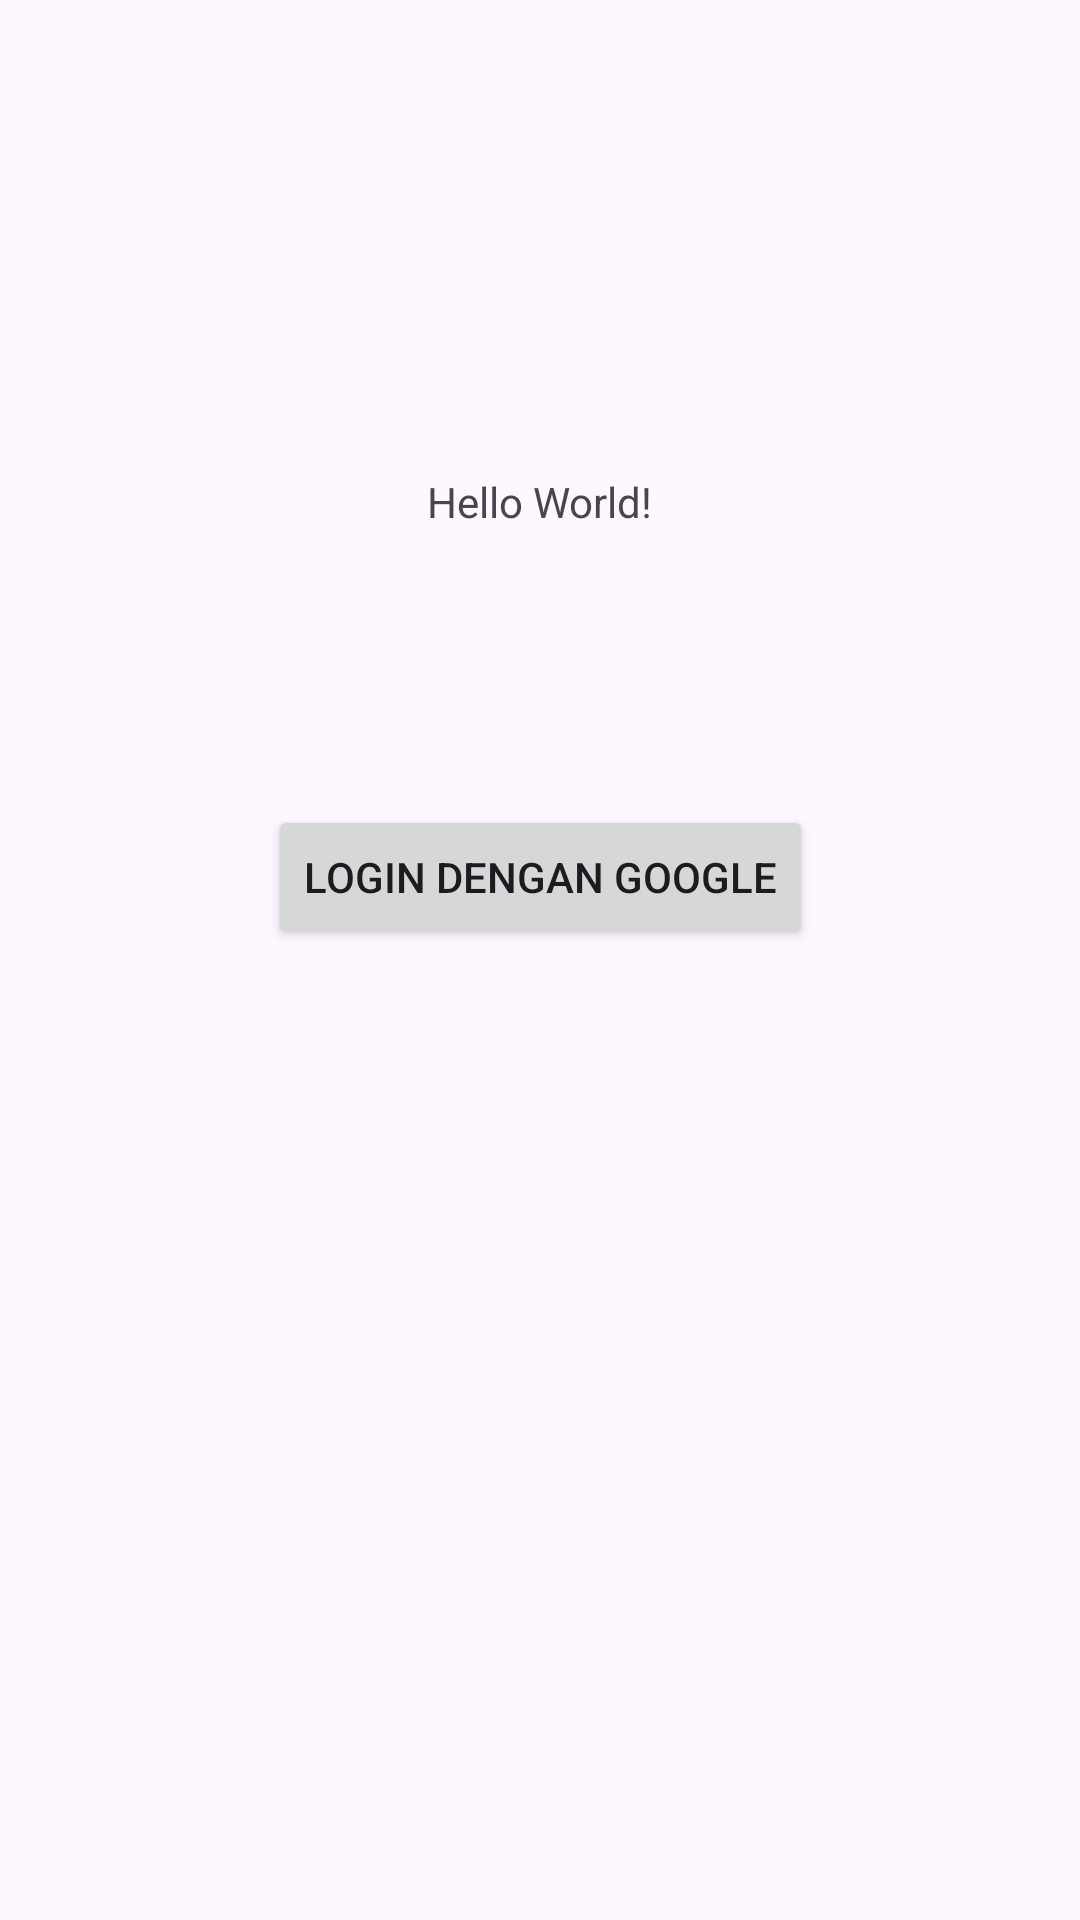

The Android layout XML behind this screen, and the referenced resources:
<!-- AndroidManifest.xml: application theme Theme.Projectalfitappb -->
<!-- res/layout/activity_main.xml -->
<?xml version="1.0" encoding="utf-8"?>
<androidx.constraintlayout.widget.ConstraintLayout xmlns:android="http://schemas.android.com/apk/res/android"
    xmlns:app="http://schemas.android.com/apk/res-auto"
    xmlns:tools="http://schemas.android.com/tools"
    android:id="@+id/main"
    android:layout_width="match_parent"
    android:layout_height="match_parent"
    tools:context=".MainActivity">

    <TextView
        android:layout_width="wrap_content"
        android:layout_height="wrap_content"
        android:text="Hello World!"
        app:layout_constraintBottom_toBottomOf="parent"
        app:layout_constraintEnd_toEndOf="parent"
        app:layout_constraintStart_toStartOf="parent"
        app:layout_constraintTop_toTopOf="parent"
        app:layout_constraintVertical_bias="0.254" />

    <Button
        android:id="@+id/btn_login"
        android:layout_width="wrap_content"
        android:layout_height="wrap_content"
        android:text="Login dengan Google"
        app:layout_constraintBottom_toBottomOf="parent"
        app:layout_constraintEnd_toEndOf="parent"
        app:layout_constraintStart_toStartOf="parent"
        app:layout_constraintTop_toTopOf="parent"
        app:layout_constraintVertical_bias="0.453" />

</androidx.constraintlayout.widget.ConstraintLayout>
<!-- resources referenced by this layout -->
<resources>
  <style name="Theme.Projectalfitappb" parent="Base.Theme.Projectalfitappb" />
  <style name="Base.Theme.Projectalfitappb" parent="Theme.Material3.DayNight.NoActionBar">
          
          
      </style>
</resources>
